Run: headless pygame with SDL's dummy video driver; simulated clock (each Clock.tick advances the game by its frame time, no real sleeping); random seed 0; keys injected as events and as key.get_pressed() state; no mouse input.
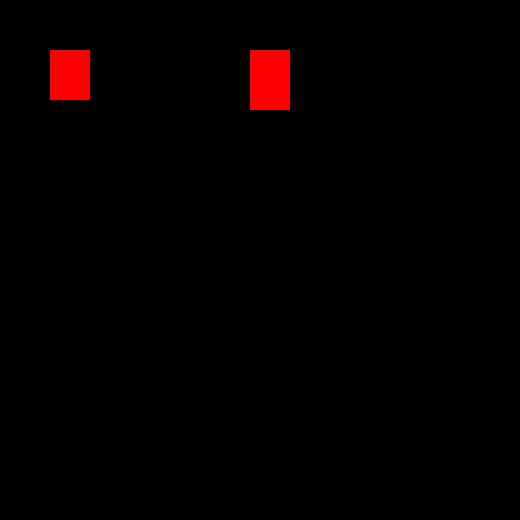
Frame 1 of 4 · flips 1–60 · no input
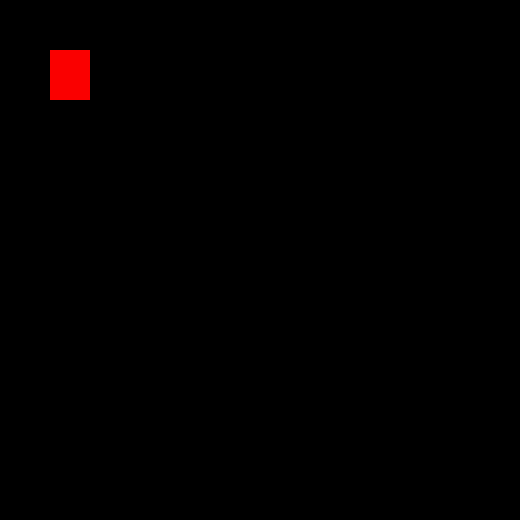
Frame 2 of 4 · flips 61–180 · tapped SPACE, RETURN · held RIGHT (→), D
Frame 3 of 4 · flips 181–300 · held DOWN (↓), S · screen unchanged from frame 2, image omitted
Frame 4 of 4 · flips 301–420 · held LEFT (←), A, UP (↑), W · screen same as frame 1, image omitted

The pygame program that drew these frames:


import pygame
pygame.init()

# display variable for pygame
dis_height = 520
dis_width = 520
win = pygame.display.set_mode((dis_width, dis_height))
# Set pygame caption on the title

#more variables
x = 250
y = 50
height = 60
width = 40
vel = 5

run = True
while run:
    pygame.time.delay(100)
    keys = pygame.key.get_pressed()

    for event in pygame.event.get():
        if event.type == pygame.QUIT:
            run = False
        if keys[pygame.K_ESCAPE]:
            pygame.time.wait(100)
            run = False
        # elif event.type == KEYDOWN:
        #     if event.key == K_ESCAPE:
        #         return
        else:
            pass

    if keys[pygame.K_LEFT]:
        x -=vel
    if keys[pygame.K_RIGHT]:
        x +=vel   
    if keys[pygame.K_UP]:
        y-=vel
    if keys[pygame.K_DOWN]:
        y+=vel
    # fills board with pitch black and prevents more and more rectangle being drawn over each
    win.fill((0,0,0))
    # here x , y is the position in pygame.window for drawing rectangle
    r1=pygame.draw.rect(win, (250, 0, 0), (x, y, width, height))
    r2=pygame.draw.rect(win, (250, 0, 0), (50, 50, 40, 50))
    if r1.colliderect(r2) == 1:
        print("collided")
        pygame.display.set_caption("collided")

    elif r1.colliderect(r2) == 0:
        print("not collided")
        pygame.display.set_caption("not_collided")

    else:
        pass
    # updates board
    pygame.display.update()

pygame.quit()
